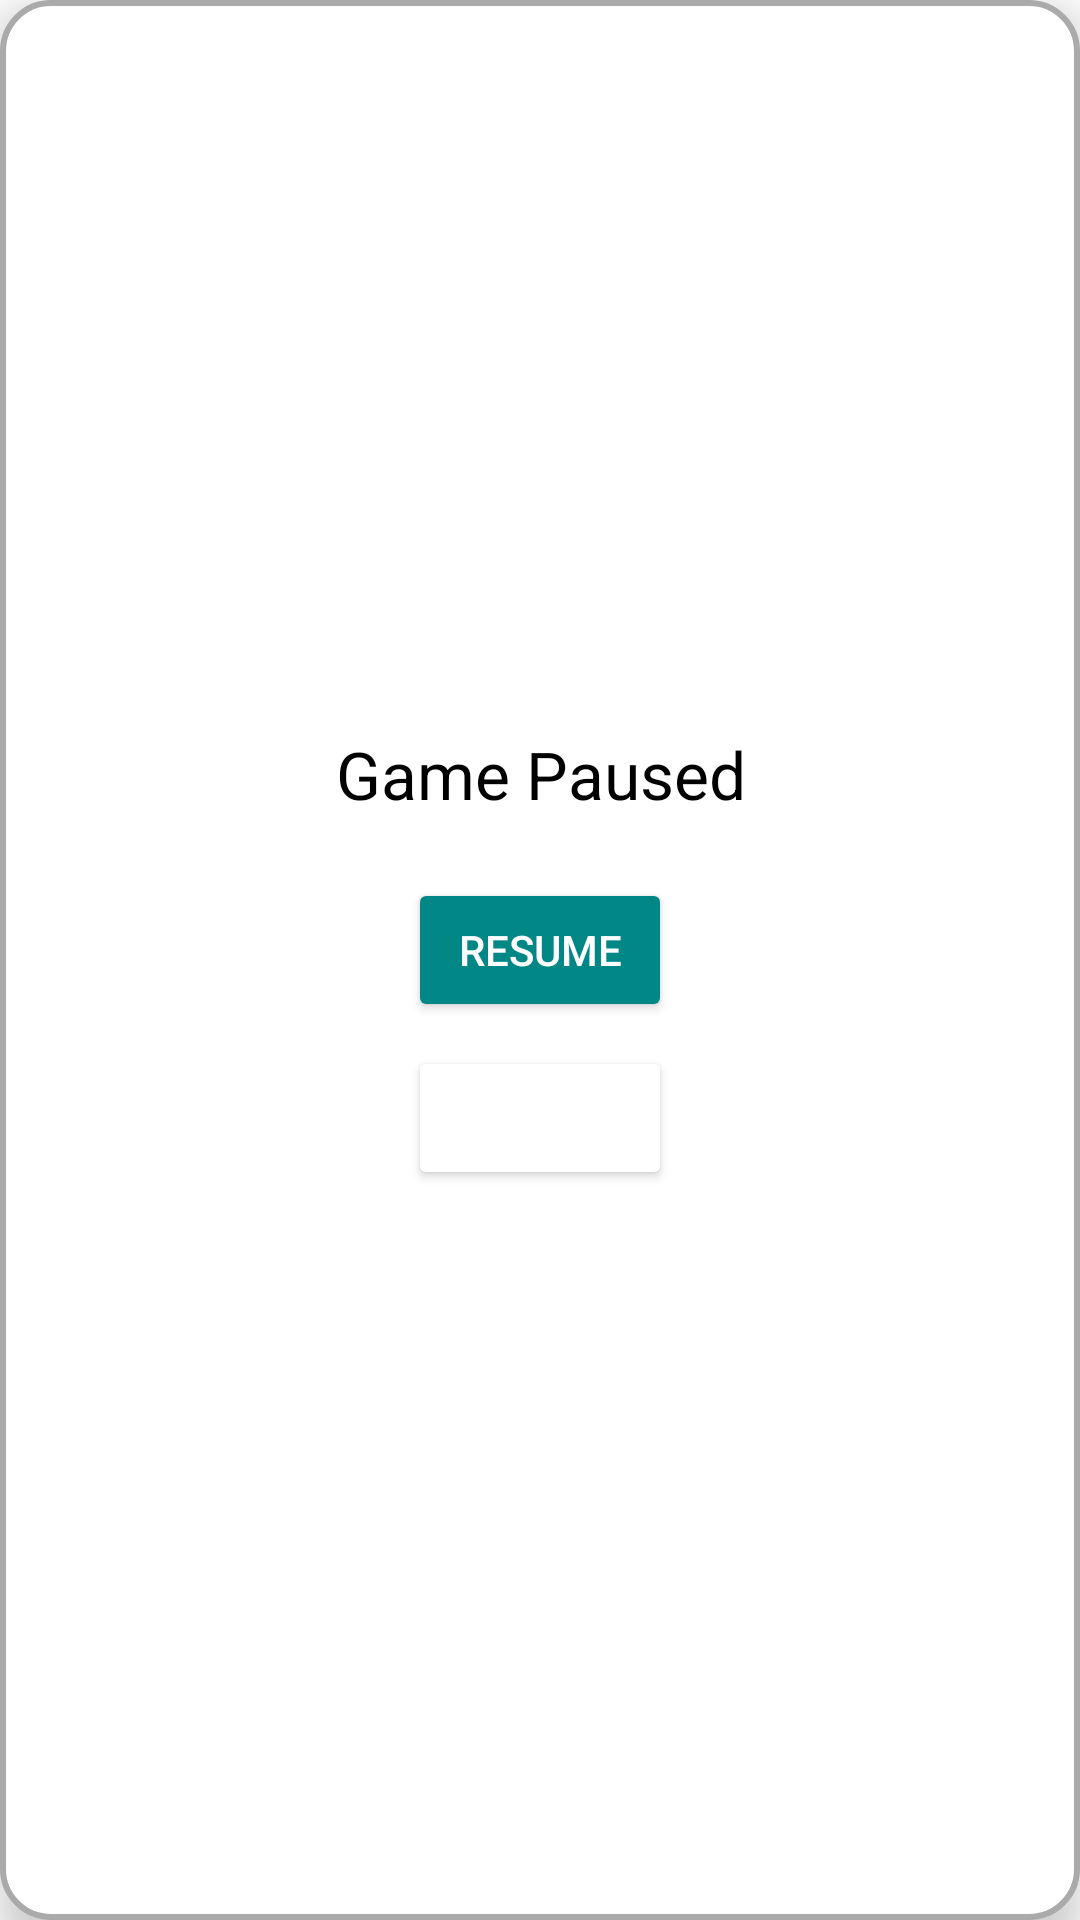

Produce the Android XML layout that renders to this screen, including the resource entries it uses.
<!-- AndroidManifest.xml: application theme Theme.Save_My_Friend -->
<!-- res/layout/dialog_pause.xml -->
<?xml version="1.0" encoding="utf-8"?>
<LinearLayout xmlns:android="http://schemas.android.com/apk/res/android"
    android:layout_width="wrap_content"
    android:layout_height="wrap_content"
    android:orientation="vertical"
    android:padding="16dp"
    android:background="@drawable/pause_dialog_background"
    android:gravity="center"
    android:elevation="8dp">

    
    <TextView
        android:id="@+id/tvPauseTitle"
        android:layout_width="wrap_content"
        android:layout_height="wrap_content"
        android:text="Game Paused"
        android:textSize="22sp"
        android:textColor="#000"
        android:paddingBottom="12dp"
        android:gravity="center"/>

    
    <Button
        android:id="@+id/btnResume"
        android:layout_width="wrap_content"
        android:layout_height="wrap_content"
        android:text="Resume"
        android:textColor="#FFF"
        android:backgroundTint="@color/teal_700"
        android:padding="8dp"
        android:layout_marginTop="8dp"/>

    
    <Button
        android:id="@+id/btnQuit"
        android:layout_width="wrap_content"
        android:layout_height="wrap_content"
        android:text="Quit"
        android:textColor="#FFF"
        android:backgroundTint="@color/orange"
        android:padding="8dp"
        android:layout_marginTop="8dp"/>

</LinearLayout>
<!-- resources referenced by this layout -->
<resources>
  <!-- drawable pause_dialog_background (drawable) -->
  <shape xmlns:android="http://schemas.android.com/apk/res/android">
      <solid android:color="#FFFFFF" /> 
      <corners android:radius="16dp" /> 
      <stroke android:width="2dp" android:color="#AAAAAA" /> 
  </shape>
  <style name="Theme.Save_My_Friend" parent="Theme.MaterialComponents.DayNight.DarkActionBar">
          
          <item name="colorPrimary">@color/purple_500</item>
          <item name="colorPrimaryVariant">@color/purple_700</item>
          <item name="colorOnPrimary">@color/white</item>
          
          <item name="colorSecondary">@color/teal_200</item>
          <item name="colorSecondaryVariant">@color/teal_700</item>
          <item name="colorOnSecondary">@color/black</item>
          
          <item name="android:statusBarColor">?attr/colorPrimaryVariant</item>
          
      </style>
  <!-- not gathered from this repository: default colours our renderer supplied (Android Studio template values) -->
  <color name="purple_500">#FF6200EE</color>
  <color name="purple_700">#FF3700B3</color>
  <color name="teal_200">#FF03DAC5</color>
  <color name="teal_700">#FF018786</color>
  <color name="black">#FF000000</color>
  <color name="white">#FFFFFFFF</color>
</resources>
